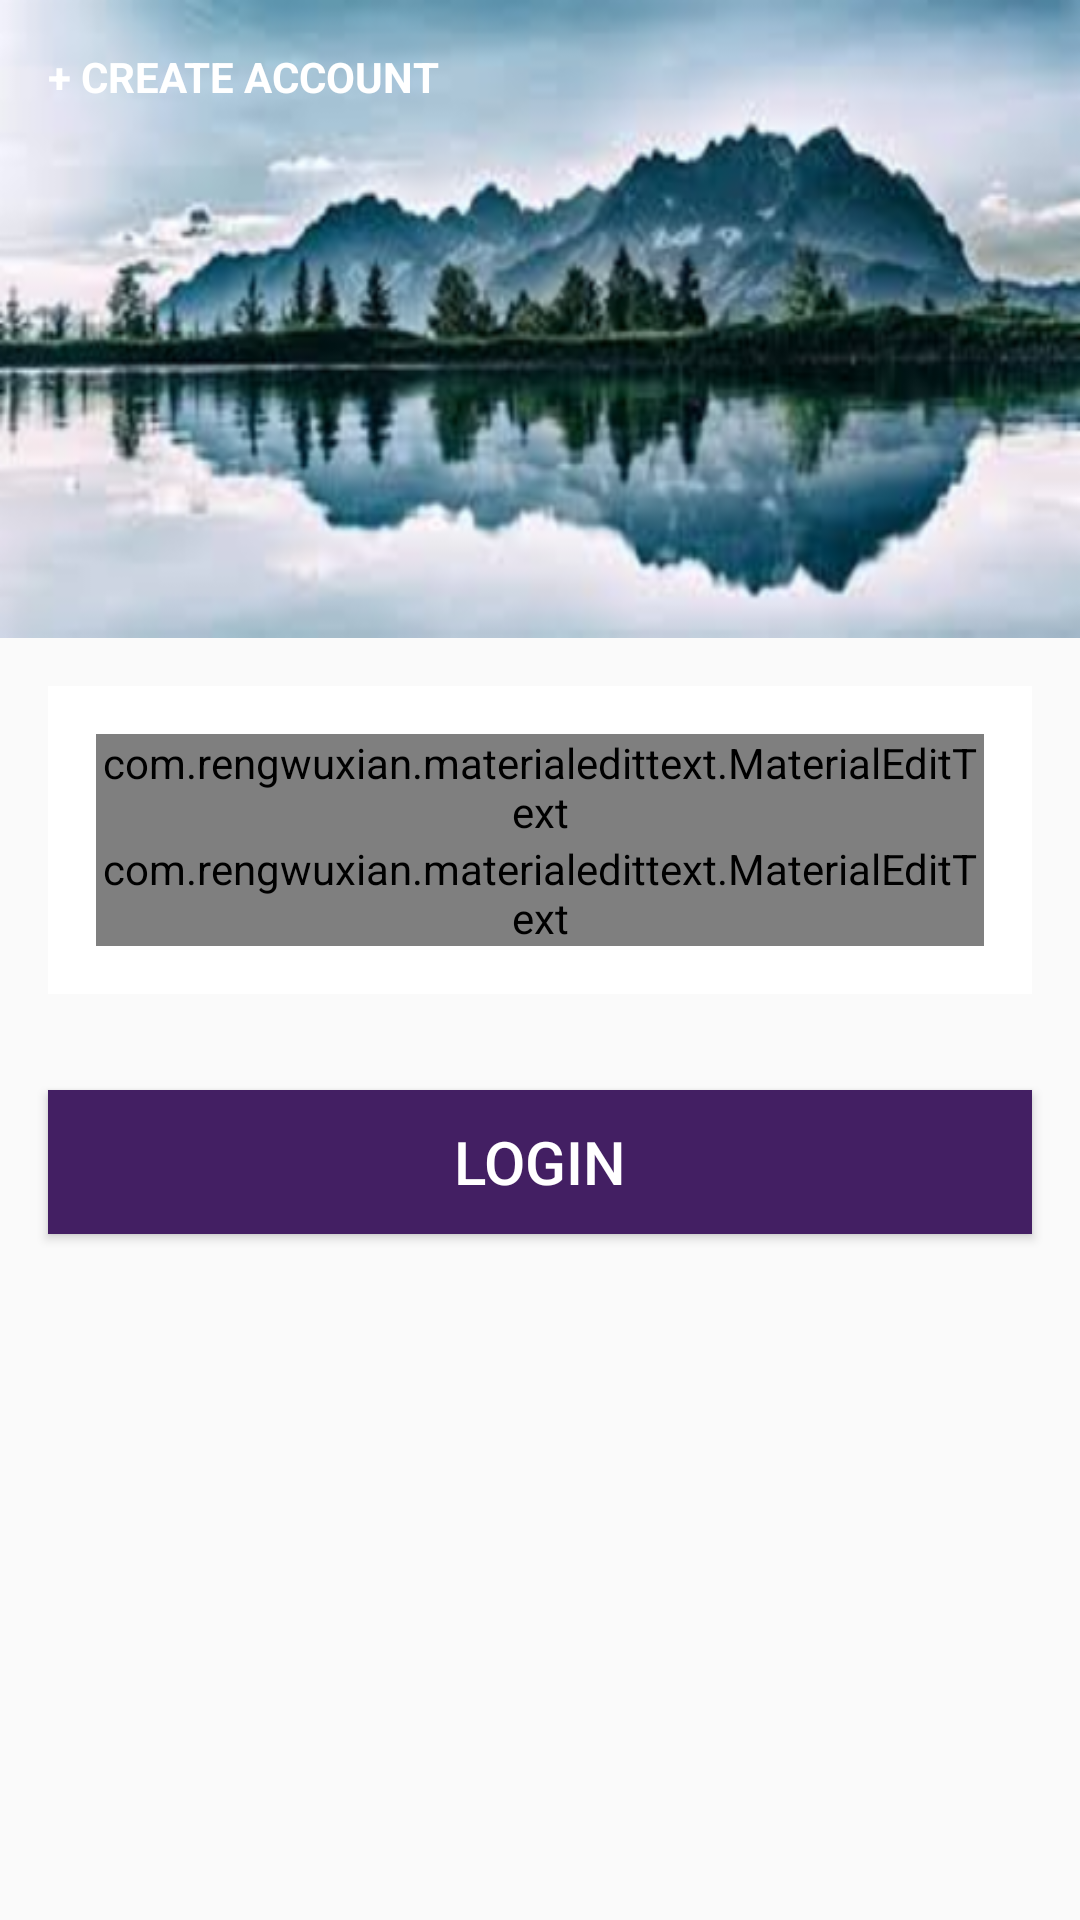

This screen was rendered from an Android layout file. Write that file and the resources it references.
<!-- AndroidManifest.xml: application theme AppTheme -->
<!-- res/layout/activity_main.xml -->
<?xml version="1.0" encoding="utf-8"?>
<LinearLayout xmlns:android="http://schemas.android.com/apk/res/android"
    xmlns:app="http://schemas.android.com/apk/res-auto"
    xmlns:tools="http://schemas.android.com/tools"
    android:layout_width="match_parent"
    android:layout_height="match_parent"
    android:orientation="vertical"
    android:weightSum="4"
    tools:context=".MainActivity">

    <LinearLayout
        android:orientation="vertical"
        android:layout_weight="2"
        android:layout_width="match_parent"
        android:layout_height="0dp">

        <FrameLayout
            android:layout_width="match_parent"
            android:layout_height="match_parent">

            <ImageView
                android:src="@drawable/scenery"
                android:scaleType="fitXY"
                android:layout_width="match_parent"
                android:layout_height="match_parent"></ImageView>

            <TextView
                android:id="@+id/txt_create_account"
                android:text="+ CREATE ACCOUNT"
                android:textStyle="bold"
                android:textColor="@android:color/white"
                android:layout_margin="16dp"
                android:layout_width="wrap_content"
                android:layout_height="wrap_content"></TextView>

        </FrameLayout>


    </LinearLayout>

    <LinearLayout
        android:orientation="vertical"
        android:background="@android:color/white"
        android:layout_margin="16dp"
        android:padding="16dp"

        android:layout_width="match_parent"
        android:layout_height="wrap_content">

        <com.rengwuxian.materialedittext.MaterialEditText
            android:id="@+id/edt_email"
            android:hint="Email"
            android:inputType="textEmailAddress"
            android:layout_width="match_parent"
            android:layout_height="wrap_content"
            app:met_textColorHint="@color/myTextColor"
            app:met_baseColor="@color/myTextColor"
            app:met_primaryColor="@color/myTextColor"
            app:met_iconPadding="0dp"
            app:met_iconRight="@drawable/ic_email"
            />

        <com.rengwuxian.materialedittext.MaterialEditText
            android:id="@+id/edt_password"
            android:hint="Password"
            android:inputType="textPassword"
            android:layout_width="match_parent"
            android:layout_height="wrap_content"
            app:met_textColorHint="@color/myTextColor"
            app:met_baseColor="@color/myTextColor"
            app:met_primaryColor="@color/myTextColor"
            app:met_iconPadding="0dp"
            app:met_iconRight="@drawable/ic_password"
            />

    </LinearLayout>

    <Button
        android:id="@+id/btn_login"
        android:layout_margin="16dp"
        android:background="#431F63"
        android:text="LOGIN"
        android:textSize="20sp"
        android:textColor="@android:color/white"
        style="@style/Widget.AppCompat.Button.Colored"
        android:layout_width="match_parent"
        android:layout_height="wrap_content"></Button>




</LinearLayout>
<!-- resources referenced by this layout -->
<resources>
  <color name="myTextColor">#AFAFAF</color>
  <!-- drawable ic_email (drawable-anydpi) -->
  <vector xmlns:android="http://schemas.android.com/apk/res/android"
      android:width="24dp"
      android:height="24dp"
      android:viewportWidth="24"
      android:viewportHeight="24"
      android:tint="#AFAFAF"
      android:alpha="0.8">
      <path
          android:fillColor="#FF000000"
          android:pathData="M20,4L4,4c-1.1,0 -1.99,0.9 -1.99,2L2,18c0,1.1 0.9,2 2,2h16c1.1,0 2,-0.9 2,-2L22,6c0,-1.1 -0.9,-2 -2,-2zM20,8l-8,5 -8,-5L4,6l8,5 8,-5v2z"/>
  </vector>
  <!-- drawable ic_password (drawable-anydpi) -->
  <vector xmlns:android="http://schemas.android.com/apk/res/android"
      android:width="24dp"
      android:height="24dp"
      android:viewportWidth="24"
      android:viewportHeight="24"
      android:tint="#AFAFAF"
      android:alpha="0.8">
      <path
          android:fillColor="#FF000000"
          android:pathData="M12,17c1.1,0 2,-0.9 2,-2s-0.9,-2 -2,-2 -2,0.9 -2,2 0.9,2 2,2zM18,8h-1L17,6c0,-2.76 -2.24,-5 -5,-5S7,3.24 7,6v2L6,8c-1.1,0 -2,0.9 -2,2v10c0,1.1 0.9,2 2,2h12c1.1,0 2,-0.9 2,-2L20,10c0,-1.1 -0.9,-2 -2,-2zM8.9,6c0,-1.71 1.39,-3.1 3.1,-3.1s3.1,1.39 3.1,3.1v2L8.9,8L8.9,6zM18,20L6,20L6,10h12v10z"/>
  </vector>
  <!-- drawable scenery: png bitmap (drawable-hdpi, 67241 bytes) -->
  <style name="AppTheme" parent="Theme.AppCompat.Light.DarkActionBar">
          
          <item name="colorPrimary">@color/colorPrimary</item>
          <item name="colorPrimaryDark">@color/colorPrimaryDark</item>
          <item name="colorAccent">@color/colorAccent</item>
          <item name="windowNoTitle">true</item>
          <item name="android:windowFullscreen">true</item>
  
  
      </style>
  <color name="colorPrimary">#008577</color>
  <color name="colorPrimaryDark">#00574B</color>
  <color name="colorAccent">#D81B60</color>
</resources>
